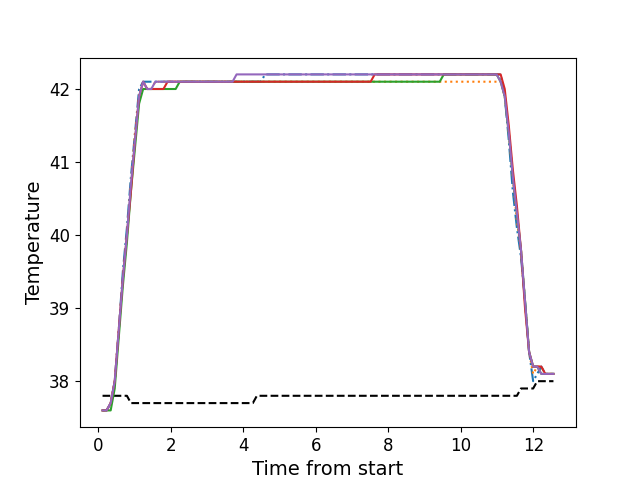

The data file committed next to this chart (first rows):
, times, neutral, z1, z2, z3, z4, z5
0, 0.1136, 37.8, 37.6, 37.6, 37.6, 37.6, 37.6
1, 0.2253, 37.8, 37.6, 37.6, 37.6, 37.6, 37.6
2, 0.3379, 37.8, 37.7, 37.7, 37.6, 37.7, 37.7
3, 0.4495, 37.8, 38.0, 38.0, 37.9, 38.0, 38.0
4, 0.5611, 37.8, 38.7, 38.7, 38.6, 38.7, 38.7
5, 0.6733, 37.8, 39.5, 39.4, 39.3, 39.4, 39.4
6, 0.7859, 37.8, 40.1, 40.0, 39.9, 40.0, 40.0
7, 0.8969, 37.7, 40.8, 40.7, 40.6, 40.6, 40.7
8, 1.01, 37.7, 41.4, 41.4, 41.2, 41.3, 41.3
9, 1.122, 37.7, 42.0, 41.9, 41.8, 41.9, 41.9
10, 1.234, 37.7, 42.1, 42.1, 42.0, 42.1, 42.1
11, 1.346, 37.7, 42.1, 42.0, 42.0, 42.0, 42.0
12, 1.458, 37.7, 42.1, 42.0, 42.0, 42.0, 42.0
13, 1.57, 37.7, 42.1, 42.1, 42.0, 42.0, 42.1
14, 1.682, 37.7, 42.1, 42.1, 42.0, 42.0, 42.1
15, 1.794, 37.7, 42.1, 42.1, 42.0, 42.0, 42.1
16, 1.907, 37.7, 42.1, 42.1, 42.0, 42.1, 42.1
17, 2.018, 37.7, 42.1, 42.1, 42.0, 42.1, 42.1
18, 2.131, 37.7, 42.1, 42.1, 42.0, 42.1, 42.1
19, 2.242, 37.7, 42.1, 42.1, 42.1, 42.1, 42.1
20, 2.355, 37.7, 42.1, 42.1, 42.1, 42.1, 42.1
21, 2.467, 37.7, 42.1, 42.1, 42.1, 42.1, 42.1
22, 2.578, 37.7, 42.1, 42.1, 42.1, 42.1, 42.1
23, 2.691, 37.7, 42.1, 42.1, 42.1, 42.1, 42.1
24, 2.803, 37.7, 42.1, 42.1, 42.1, 42.1, 42.1
25, 2.915, 37.7, 42.1, 42.1, 42.1, 42.1, 42.1
26, 3.027, 37.7, 42.1, 42.1, 42.1, 42.1, 42.1
27, 3.14, 37.7, 42.1, 42.1, 42.1, 42.1, 42.1
28, 3.251, 37.7, 42.1, 42.1, 42.1, 42.1, 42.1
29, 3.364, 37.7, 42.1, 42.1, 42.1, 42.1, 42.1
30, 3.475, 37.7, 42.1, 42.1, 42.1, 42.1, 42.1
31, 3.587, 37.7, 42.1, 42.1, 42.1, 42.1, 42.1
32, 3.7, 37.7, 42.1, 42.1, 42.1, 42.1, 42.1
33, 3.811, 37.7, 42.1, 42.1, 42.1, 42.1, 42.2
34, 3.923, 37.7, 42.1, 42.1, 42.1, 42.1, 42.2
35, 4.035, 37.7, 42.1, 42.1, 42.1, 42.1, 42.2
36, 4.148, 37.7, 42.1, 42.1, 42.1, 42.1, 42.2
37, 4.26, 37.7, 42.1, 42.1, 42.1, 42.1, 42.2
38, 4.372, 37.8, 42.1, 42.1, 42.1, 42.1, 42.2
39, 4.484, 37.8, 42.1, 42.1, 42.1, 42.1, 42.2
40, 4.596, 37.8, 42.2, 42.1, 42.1, 42.1, 42.2
41, 4.709, 37.8, 42.2, 42.1, 42.1, 42.1, 42.2
42, 4.82, 37.8, 42.2, 42.1, 42.1, 42.1, 42.2
43, 4.932, 37.8, 42.2, 42.1, 42.1, 42.1, 42.2
44, 5.044, 37.8, 42.2, 42.1, 42.1, 42.1, 42.2
45, 5.156, 37.8, 42.2, 42.1, 42.1, 42.1, 42.2
46, 5.269, 37.8, 42.2, 42.1, 42.1, 42.1, 42.2
47, 5.38, 37.8, 42.2, 42.1, 42.1, 42.1, 42.2
48, 5.493, 37.8, 42.2, 42.1, 42.1, 42.1, 42.2
49, 5.605, 37.8, 42.2, 42.1, 42.1, 42.1, 42.2
50, 5.716, 37.8, 42.2, 42.1, 42.1, 42.1, 42.2
51, 5.829, 37.8, 42.2, 42.1, 42.1, 42.1, 42.2
52, 5.941, 37.8, 42.2, 42.1, 42.1, 42.1, 42.2
53, 6.053, 37.8, 42.2, 42.1, 42.1, 42.1, 42.2
54, 6.165, 37.8, 42.2, 42.1, 42.1, 42.1, 42.2
55, 6.277, 37.8, 42.2, 42.1, 42.1, 42.1, 42.2
56, 6.389, 37.8, 42.2, 42.1, 42.1, 42.1, 42.2
57, 6.502, 37.8, 42.2, 42.1, 42.1, 42.1, 42.2
58, 6.613, 37.8, 42.2, 42.1, 42.1, 42.1, 42.2
59, 6.726, 37.8, 42.2, 42.1, 42.1, 42.1, 42.2
... 52 more rows
